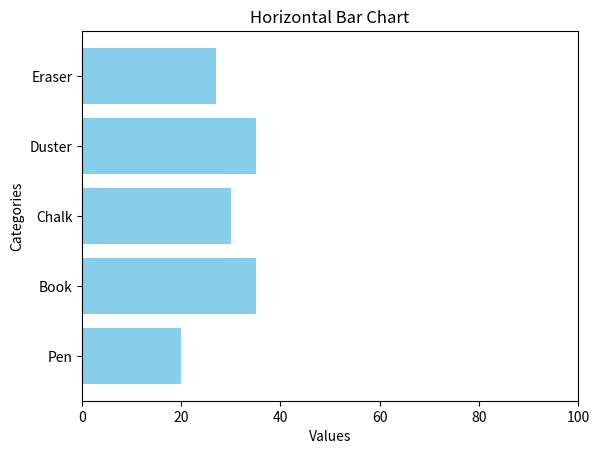

Reproduce this figure in Python.
#Horizontal Bar Chart With Custom x-ticks and y-range

import matplotlib.pyplot as plt
categories = ['Pen', 'Book', 'Chalk', 'Duster', 'Eraser']
values = [20, 35, 30, 35, 27]
plt.barh(categories, values, color='skyblue')
plt.xlim(0, 100)
plt.xticks([0, 20, 40, 60, 80, 100])
plt.title('Horizontal Bar Chart')
plt.xlabel('Values')
plt.ylabel('Categories')
plt.show()
